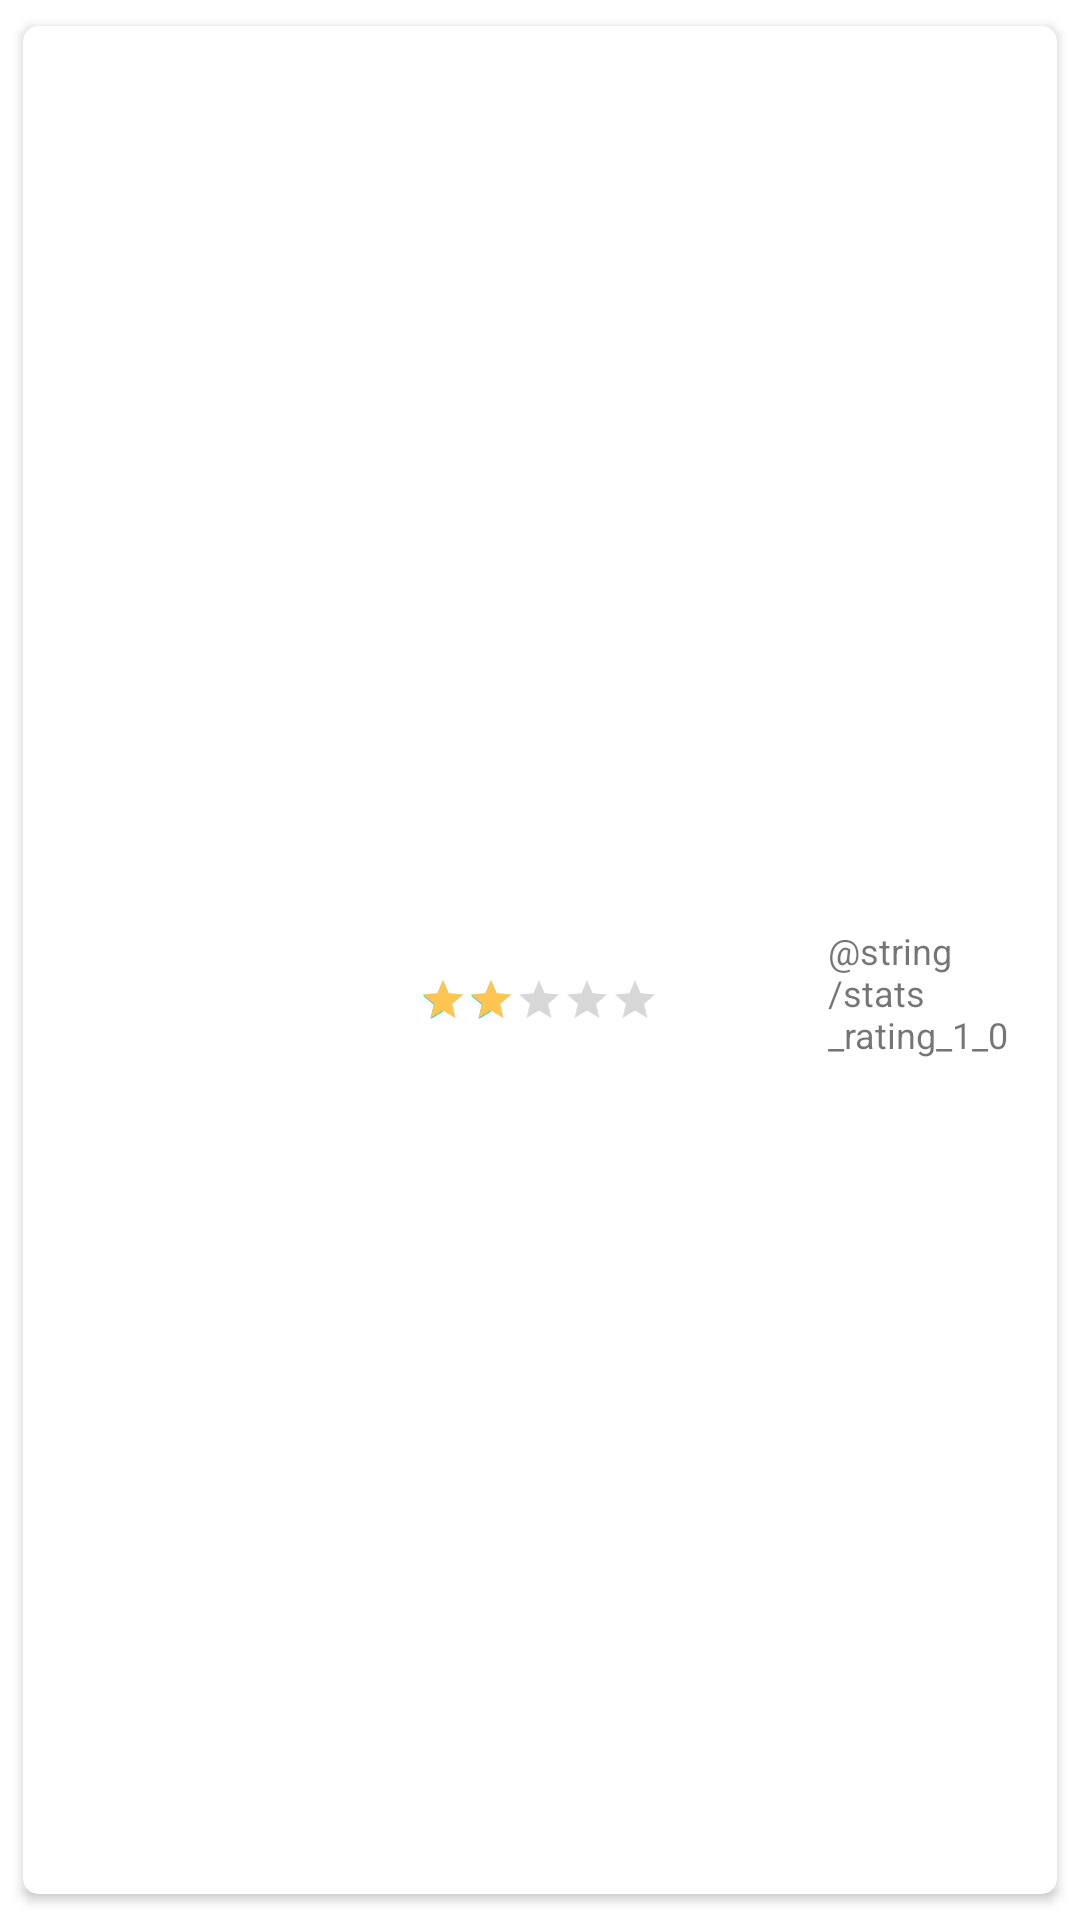

Layout XML and referenced resources for this Android screen:
<!-- AndroidManifest.xml: application theme Theme.KotlinMvvmRetrofitAndroidArchitectureComponents -->
<!-- res/layout/list_overview_item.xml -->
<?xml version="1.0" encoding="utf-8"?>
<androidx.constraintlayout.widget.ConstraintLayout
    xmlns:android="http://schemas.android.com/apk/res/android"
    xmlns:tools="http://schemas.android.com/tools"
    android:layout_width="match_parent"
    android:layout_height="wrap_content"
    xmlns:app="http://schemas.android.com/apk/res-auto">

    <androidx.cardview.widget.CardView
        android:id="@+id/card_item"
        android:layout_width="match_parent"
        android:layout_height="match_parent"
        android:layout_margin="@dimen/spacing_tiny_4"
        app:cardCornerRadius="5dp"
        app:cardUseCompatPadding="true"
        android:padding="@dimen/spacing_normal_16">

        <LinearLayout
            android:layout_width="match_parent"
            android:layout_height="match_parent"
            android:padding="@dimen/spacing_normal_16"
            android:orientation="horizontal">

            <ImageView
                android:layout_width="100dp"
                android:layout_height="100dp"
                tools:src="@color/colorStar"/>

            <LinearLayout
                android:layout_width="0dp"
                android:layout_height="wrap_content"
                android:layout_weight="2"
                android:layout_gravity="center"
                android:layout_margin="@dimen/font_normal_16"
                android:orientation="vertical">

                <TextView
                    android:id="@+id/tv_nickname"
                    android:layout_width="wrap_content"
                    android:layout_height="wrap_content"
                    android:textSize="@dimen/font_large_20"
                    android:maxLines="1"
                    android:layout_gravity="left|center"
                    tools:text="S1mple" />

                <RatingBar
                    android:id="@+id/startProPlayer"
                    android:layout_width="wrap_content"
                    android:layout_height="wrap_content"
                    style="?android:attr/ratingBarStyleSmall"
                    android:layout_gravity="left|center"
                    android:progressTint="@color/colorStar"
                    android:rating="2.0"/>
            </LinearLayout>

            <LinearLayout
                android:layout_width="0dp"
                android:layout_height="wrap_content"
                android:layout_weight="1"
                android:orientation="vertical"
                android:layout_gravity="center">

                <TextView
                    android:id="@+id/tv_rating_1_0"
                    android:layout_width="wrap_content"
                    android:layout_height="wrap_content"
                    android:textSize="@dimen/font_normal_16"
                    android:layout_gravity="center"
                    tools:text="1.28" />

                <TextView
                    android:layout_width="wrap_content"
                    android:layout_height="wrap_content"
                    android:textSize="@dimen/font_small_12"
                    android:layout_gravity="center"
                    android:text="@string/stats_rating_1_0" />

            </LinearLayout>

        </LinearLayout>

    </androidx.cardview.widget.CardView>



</androidx.constraintlayout.widget.ConstraintLayout>
<!-- resources referenced by this layout -->
<resources>
  <color name="colorStar">#ffc552</color>
  <dimen name="font_large_20">20sp</dimen>
  <dimen name="font_normal_16">16sp</dimen>
  <dimen name="font_small_12">12sp</dimen>
  <dimen name="spacing_normal_16">16dp</dimen>
  <dimen name="spacing_tiny_4">4dp</dimen>
  <style name="Theme.KotlinMvvmRetrofitAndroidArchitectureComponents" parent="Theme.MaterialComponents.DayNight.DarkActionBar">
          
          <item name="colorPrimary">@color/purple_500</item>
          <item name="colorPrimaryVariant">@color/purple_700</item>
          <item name="colorOnPrimary">@color/white</item>
          
          <item name="colorSecondary">@color/teal_200</item>
          <item name="colorSecondaryVariant">@color/teal_700</item>
          <item name="colorOnSecondary">@color/black</item>
          
          <item name="android:statusBarColor" tools:targetApi="l">?attr/colorPrimaryVariant</item>
          
      </style>
  <color name="purple_500">#FF6200EE</color>
  <color name="purple_700">#FF3700B3</color>
  <color name="white">#FFFFFFFF</color>
  <color name="teal_200">#FF03DAC5</color>
  <color name="teal_700">#FF018786</color>
  <color name="black">#FF000000</color>
</resources>
